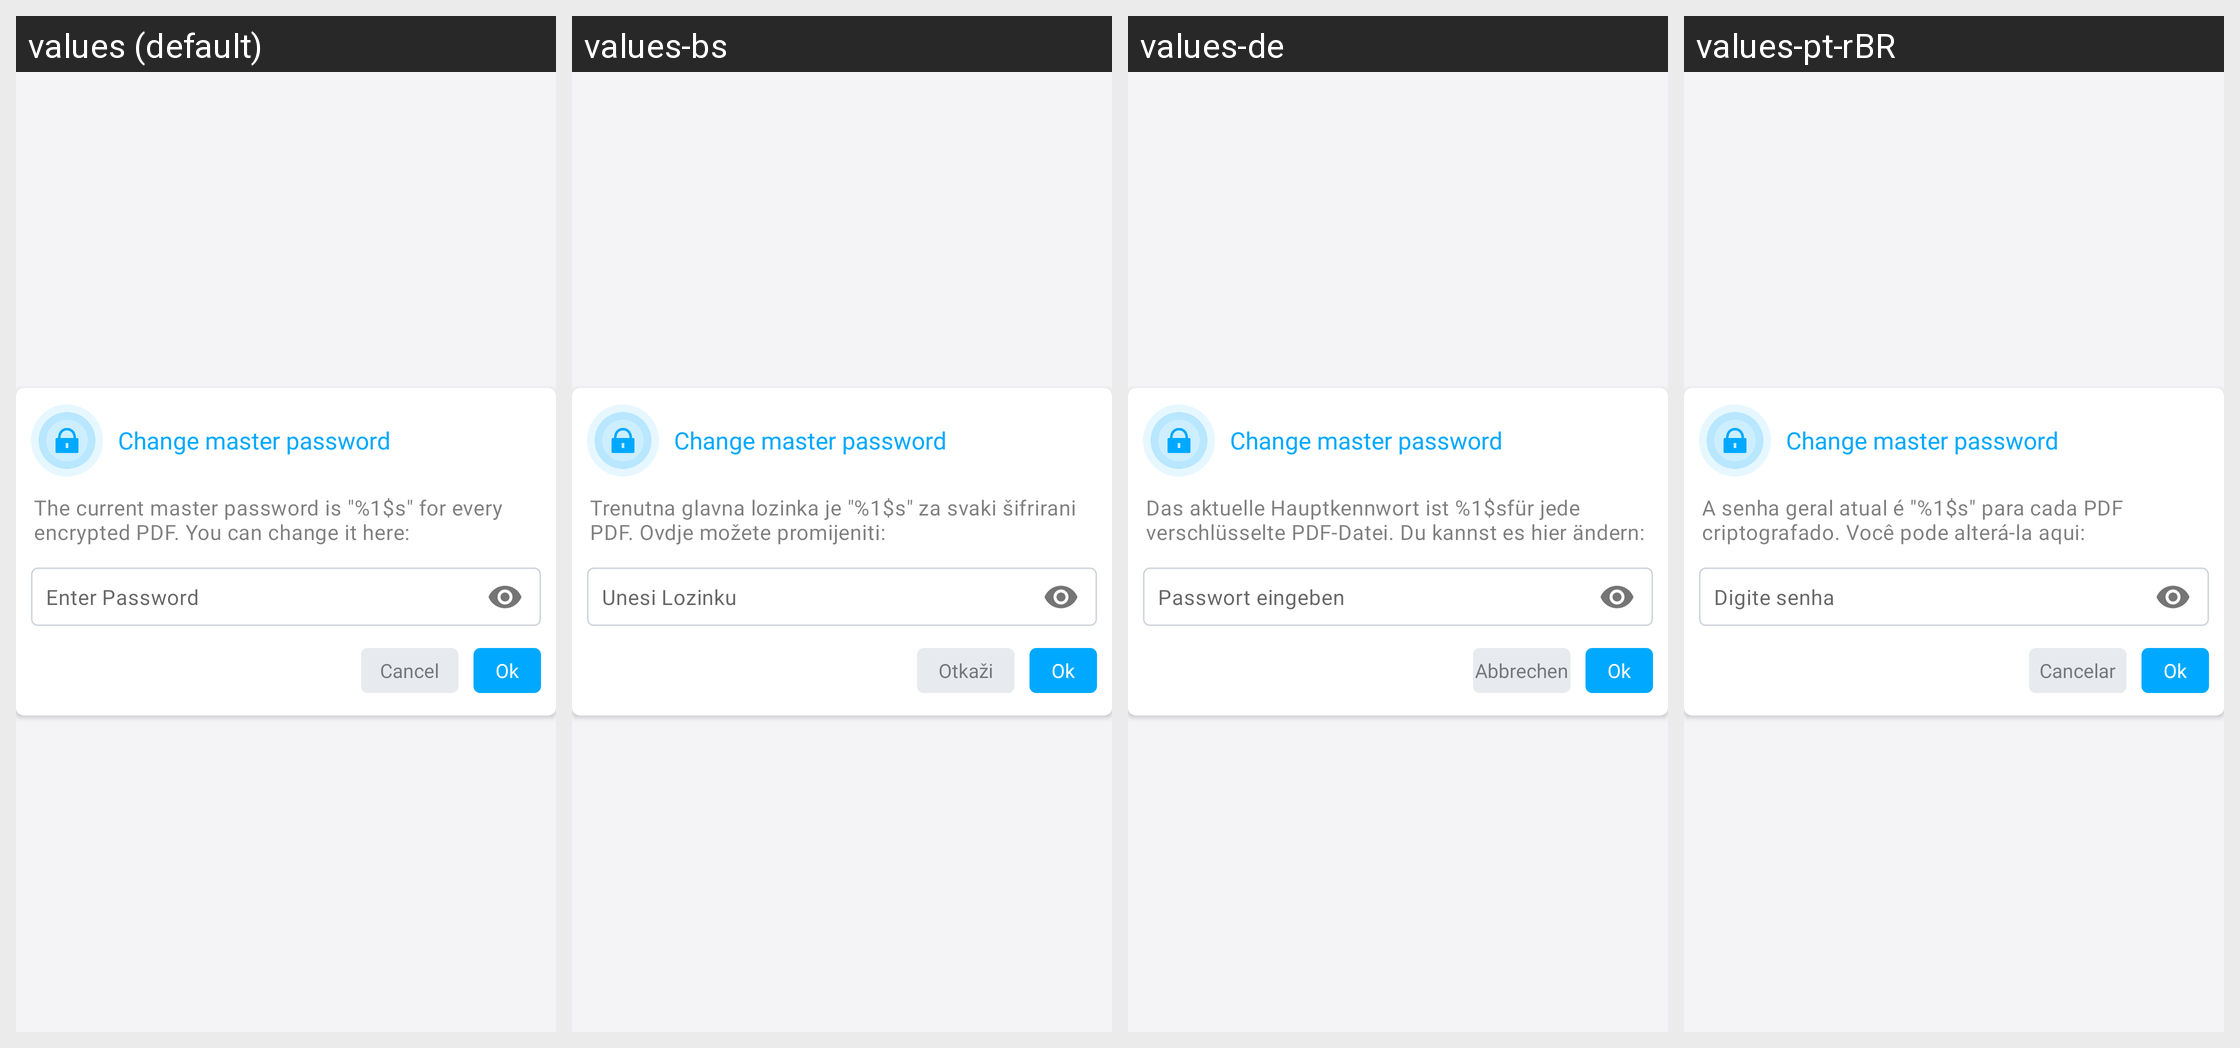

This grid shows one Android layout under several languages. Give, for every string resource on the screen, its name, the default text and each shown locale's text.
Android screen res/layout/dialog_change_master_pwd_layout.xml rendered under 4 locales, left to right: values (default), values-bs, values-de, values-pt-rBR. Device: Nexus 5 (rendered at 1080×1920; each locale shown at half size, 540×960, under a caption strip naming it); theme AppThemeWhite.
Other locales in the repository, not shown: values-es, values-fr, values-hi, values-it, values-ja, values-ru, values-tr-rTR, values-zh.
Strings drawn on this screen, with the default value and each locale's value (text and hints the layout hard-codes, and strings that could not be matched under every locale, appear in the picture but are not listed):

change_master_password
  values: Change master password
  values-bs: Change master password  [not translated; the default value is used]
  values-de: Change master password  [not translated; the default value is used]
  values-pt-rBR: Change master password  [not translated; the default value is used]

current_master_pwd
  values: The current master password is "%1$s" for every encrypted PDF. You can change it here:
  values-bs: Trenutna glavna lozinka je "%1$s" za svaki šifrirani PDF. Ovdje možete promijeniti:
  values-de: Das aktuelle Hauptkennwort ist %1$sfür jede verschlüsselte PDF-Datei. Du kannst es hier ändern:
  values-pt-rBR: A senha geral atual é "%1$s" para cada PDF criptografado. Você pode alterá-la aqui:

enter_password
  values: Enter Password
  values-bs: Unesi Lozinku
  values-de: Passwort eingeben
  values-pt-rBR: Digite senha

cancel
  values: Cancel
  values-bs: Otkaži
  values-de: Abbrechen
  values-pt-rBR: Cancelar
